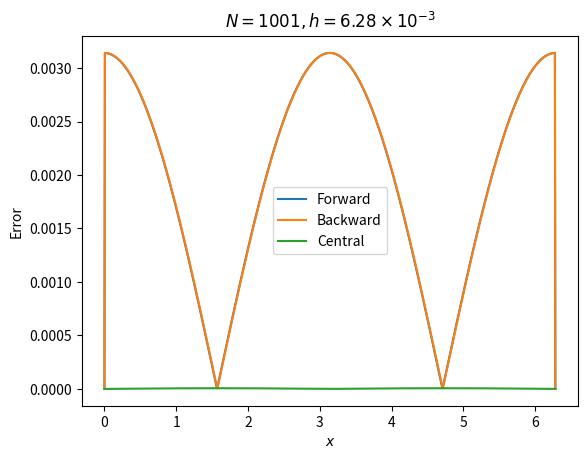

This figure's Python source:
import numpy as np
from matplotlib import pyplot as plt


N = 1001

func = np.cos
x = np.linspace(0, 2 * np.pi, N)
h = x[1] - x[0]

y_forward = np.zeros(N)
y_backward = np.zeros(N)
y_central = np.zeros(N)

for i in range(1, N - 1):
    y_forward[i] = (func(x[i + 1]) - func(x[i])) / h
    y_backward[i] = (func(x[i]) - func(x[i - 1])) / h
    y_central[i] = (func(x[i + 1]) - func(x[i - 1])) / (2 * h)

y_analytical = -np.sin(x)

error_forward = np.abs(y_forward - y_analytical)
error_backward = np.abs(y_backward - y_analytical)
error_central = np.abs(y_central - y_analytical)

plt.title(r"$N = 1001, h = 6.28 \times 10^{-3}$")
plt.plot(x, error_forward, label="Forward")
plt.plot(x, error_backward, label="Backward")
plt.plot(x, error_central, label="Central")
plt.xlabel("$x$")
plt.ylabel("Error")
plt.legend()

plt.savefig("prob1-1.png")
